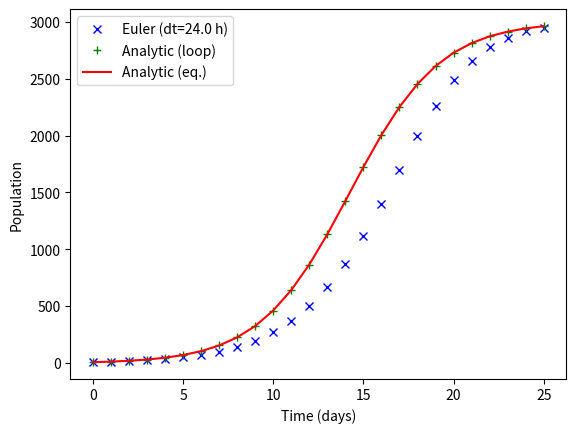

Generate this figure with matplotlib:
#!/usr/bin/env python3
# -*- coding: utf-8 -*-
"""
BE523 Biosystems Analysis & Design
HW10 - Problem 4. Logistic model

Created on Sat Feb 13 01:20:00 2021
[redacted]
"""
import numpy as np
import matplotlib.pyplot as plt

dt = 1  # time step, in days
K = 3000  # maximum carrying capacity
r = 0.4  # low density growth rate
P0 = 10  # initial population
steps = 25

t = np.linspace(0, steps, int(steps/dt)+1)  # time vector
print(t)

# initialize the population vectors
P = np.zeros(len(t))
Pana = np.zeros(len(t))
P[0], Pana[0] = P0, P0

for i in range(1, len(t)):
    P[i] = P[i-1] + r * P[i-1] * (1 - P[i-1]/K)*dt
    Pana[i] = (K * P0 * np.exp(r*t[i]))/(K + P0 * (np.exp(r*t[i]) - 1))

# Make predictions using the analytical model and numpy array
Pexp = (K * P0 * np.exp(r*t))/(K + P0 * (np.exp(r*t) - 1))

plt.plot(t, P, 'bx', t, Pana, 'g+', t, Pexp, 'r-')
plt.legend(['Euler (dt=%.1f h)' % (dt*24), 'Analytic (loop)', 'Analytic (eq.)'], loc='best')
plt.xlabel('Time (days)')
plt.ylabel('Population')
plt.savefig('p4_logistic_model_%ddays.png' % steps, dpi=300, bbox_inches='tight')
plt.show()
